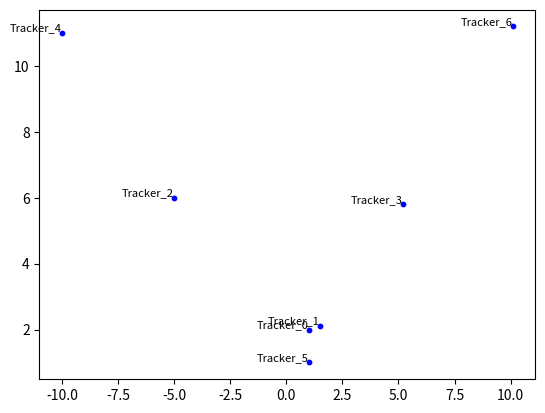

Here is the Python script that generated this plot: (Note: this script raises an exception after producing the figure.)

import numpy as np


class ViveBlobber:
    def __init__(self, radius=1):
        self.radius = radius

    def get_blobs(self, positions):
        """
        Combines positions into blobs based on a specified radius.

        Args:
            positions: A list of tuples or lists representing (x, y) coordinates.
            radius: The radius used to determine if positions belong to the same blob.

        Returns:
            A list of tuples, where each tuple represents a blob and contains:
                - (x, y) coordinates of the blob's center.
                - The weight of the blob (number of positions within the blob).
        """

        if not positions:
            return []

        positions = np.array(positions)  # Convert to NumPy array for efficient calculations

        blobs = []
        visited = np.zeros(len(positions), dtype=bool)
        blob_indices = [-1] * len(positions)  # Initialize blob indices for each position

        for i in range(len(positions)):
            if visited[i]:
                continue

            current_blob_positions = []
            index_q = [i]
            visited[i] = True
            blob_id = len(blobs)  # Assign a new blob ID

            while index_q:
                index = index_q.pop(0)
                current_blob_positions.append(positions[index])
                blob_indices[index] = blob_id  # Assign the blob ID to this position

                distances = np.linalg.norm(positions - positions[index], axis=1)
                neighbors = np.where((distances <= self.radius) & ~visited)[0]

                for neighbor in neighbors:
                    visited[neighbor] = True
                    index_q.append(neighbor)

            blob_center = np.mean(current_blob_positions, axis=0).astype(np.float32)
            blob_weight = len(current_blob_positions)
            blobs.append((blob_center[0], blob_center[1], blob_weight))

        return blobs, blob_indices
    
    def process_data(self, vr_tracker_data):
        """
        Processes tracker data to assign blob IDs to each tracker.

        Args:
            vr_tracker_data: A list of dictionaries representing tracker devices.

        Returns:
            A list of blobs and the updated tracker data with blob IDs.
        """
        positions = []
        for tracker in vr_tracker_data:
            # Use only x, z for blob detection
            x = tracker["position"][0]
            z = tracker["position"][2]
            positions.append((x, z))

        # Get blobs and blob indices
        blobs, blob_indices = self.get_blobs(positions)

        # Add blob_id to each tracker
        for tracker, blob_id in zip(vr_tracker_data, blob_indices):
            tracker["blob_id"] = blob_id

        return blobs, vr_tracker_data


if __name__ == "__main__":

    import matplotlib.pyplot as plt

    def visualize_blobs(vr_tracker_data, blobs):
        """Visualizes the tracker devices and the generated blobs."""

        if not vr_tracker_data:  # Handle empty input case.
            print("No tracker data to visualize.")
            return

        # Extract positions and tracker names
        positions = [tracker["position"][:2] for tracker in vr_tracker_data]
        tracker_names = [tracker["name"] for tracker in vr_tracker_data]

        x, y = zip(*positions)  # Unpack x and y coordinates
        plt.scatter(x, y, label="Trackers", s=10, c='blue')  # Plot tracker positions

        # Annotate each tracker with its name
        for (x_coord, y_coord, name) in zip(x, y, tracker_names):
            plt.text(x_coord, y_coord, name, fontsize=8, color='black', ha='right', va='bottom')

        # Plot blobs
        for center, weight in blobs:
            circle = plt.Circle(center, weight, color='red', alpha=0.3, fill=True)  # Blob circle
            plt.gca().add_patch(circle)
            plt.text(center[0], center[1], str(weight), color='black', ha='center', va='center') # Blob weight

        plt.xlabel("X")
        plt.ylabel("Y")
        plt.title("Tracker Devices and Blobs")
        plt.legend()
        plt.axis('equal')  # Ensure circles appear as circles
        plt.show()



    # example 1
    radius = 6
    positions = [(1, 2), (1.5, 2.1), (-5, 6), (5.2, 5.8), (-10, 11), (1, 1), (10.1, 11.2)]

    vive_trackers = [
        {
            'name': f'Tracker_{i}',
            'blob_id': -1,
            'position': [x, y, 0.0]
        }
        for i, (x, y) in enumerate(positions)
    ]

    detector = ViveBlobber(radius)

    blobs, vr_tracker_data = detector.process_data(vive_trackers)
    visualize_blobs(vive_trackers, blobs)

    # example 2
    radius = 3  
    positions = [(1, 2), (1.5, 2.1), (1.8, 1.9), (5, 6), (5.2, 5.8), (10, 11), (1, 1), (10.1, 11.2), (10.3, 11.1)]
    
    vive_trackers = [
        {
            'name': f'Tracker_{i}',
            'blob_id': -1,
            'position': [x, y, 0.0]
        }
        for i, (x, y) in enumerate(positions)
    ]

    detector = ViveBlobber(radius)
    blobs, vr_tracker_data = detector.process_data(vive_trackers)
    visualize_blobs(vive_trackers, blobs)
